Dataset: dataset (GitHub, lajla777/AIprojekt-SafeSteps). Classes: prehod za pesce, semafor rdec, semafor zelen.

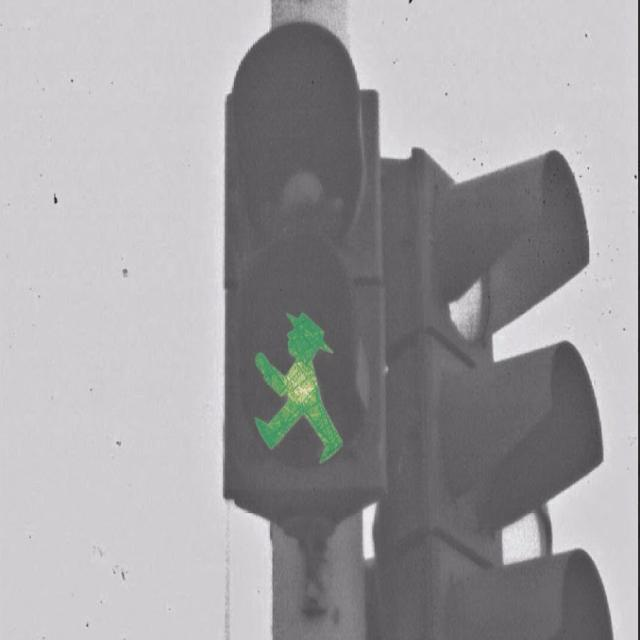
Label: semafor zelen

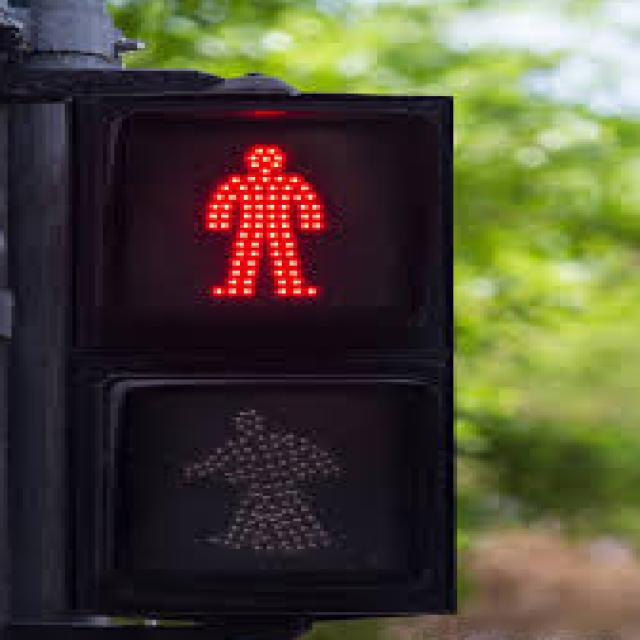
Label: semafor rdec

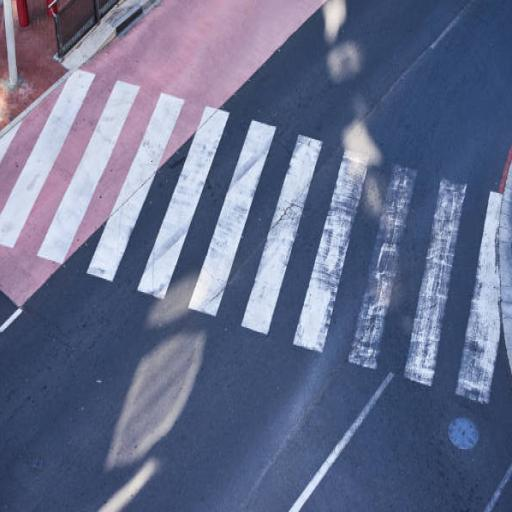
Label: prehod za pesce

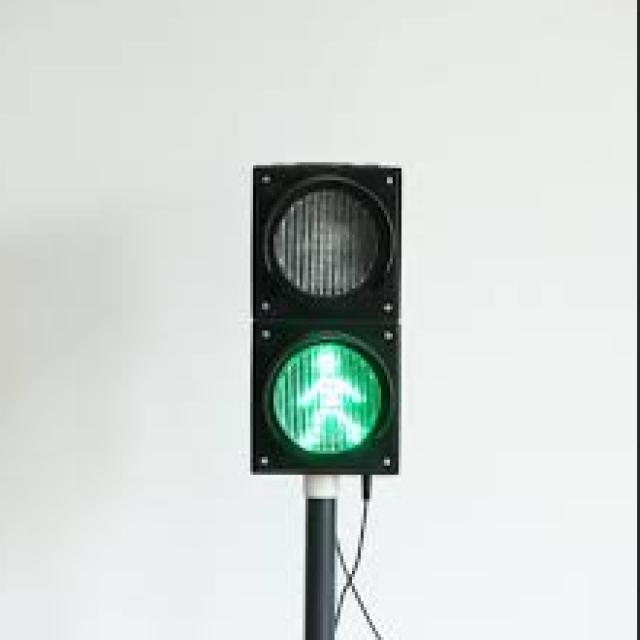
Label: semafor zelen

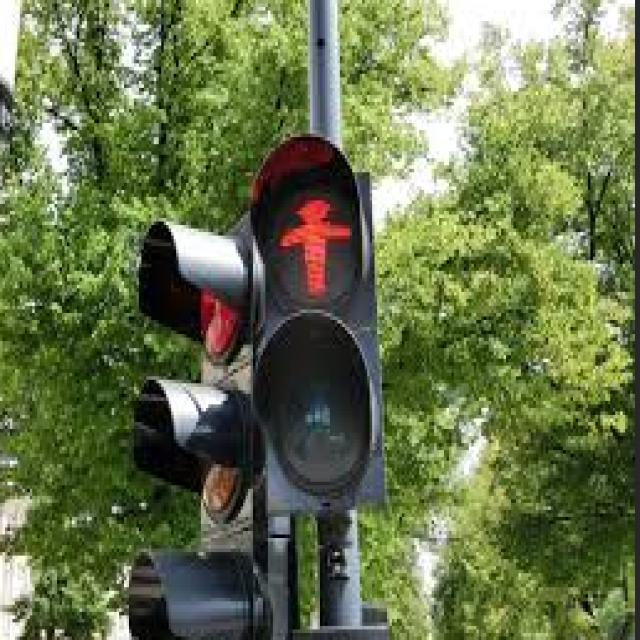
Label: semafor rdec

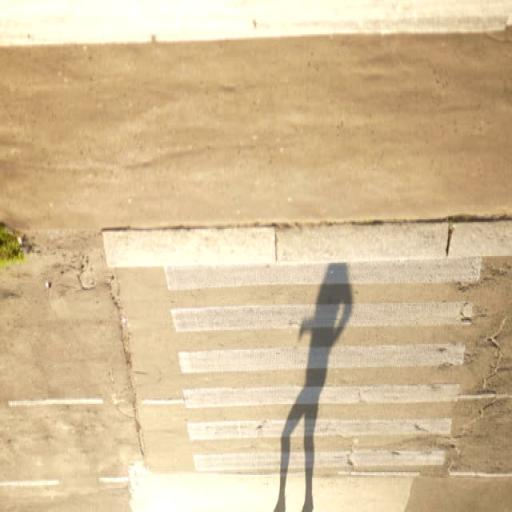
Label: prehod za pesce
